Image classification data set "crops" (muhammad-zainal-muttaqin/Anylabel on GitHub). Class labels (2): ripe, unripe.

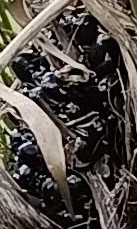
Label: unripe

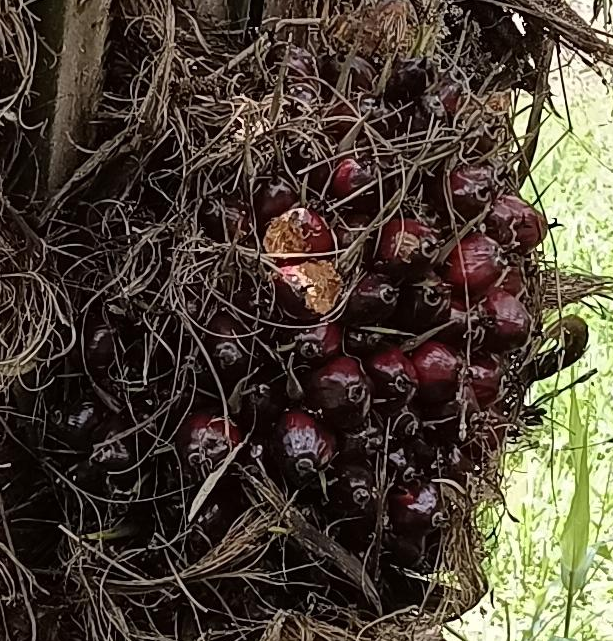
Label: ripe

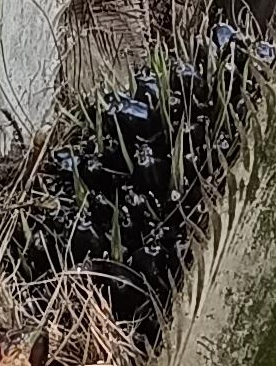
Label: unripe

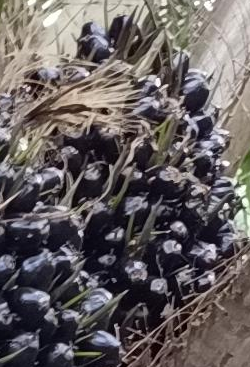
Label: unripe

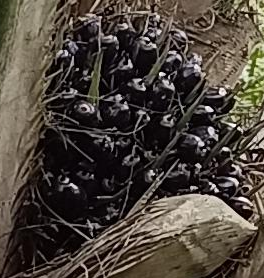
Label: unripe

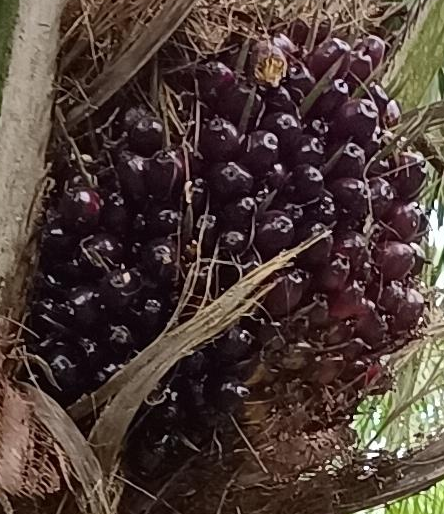
Label: ripe
